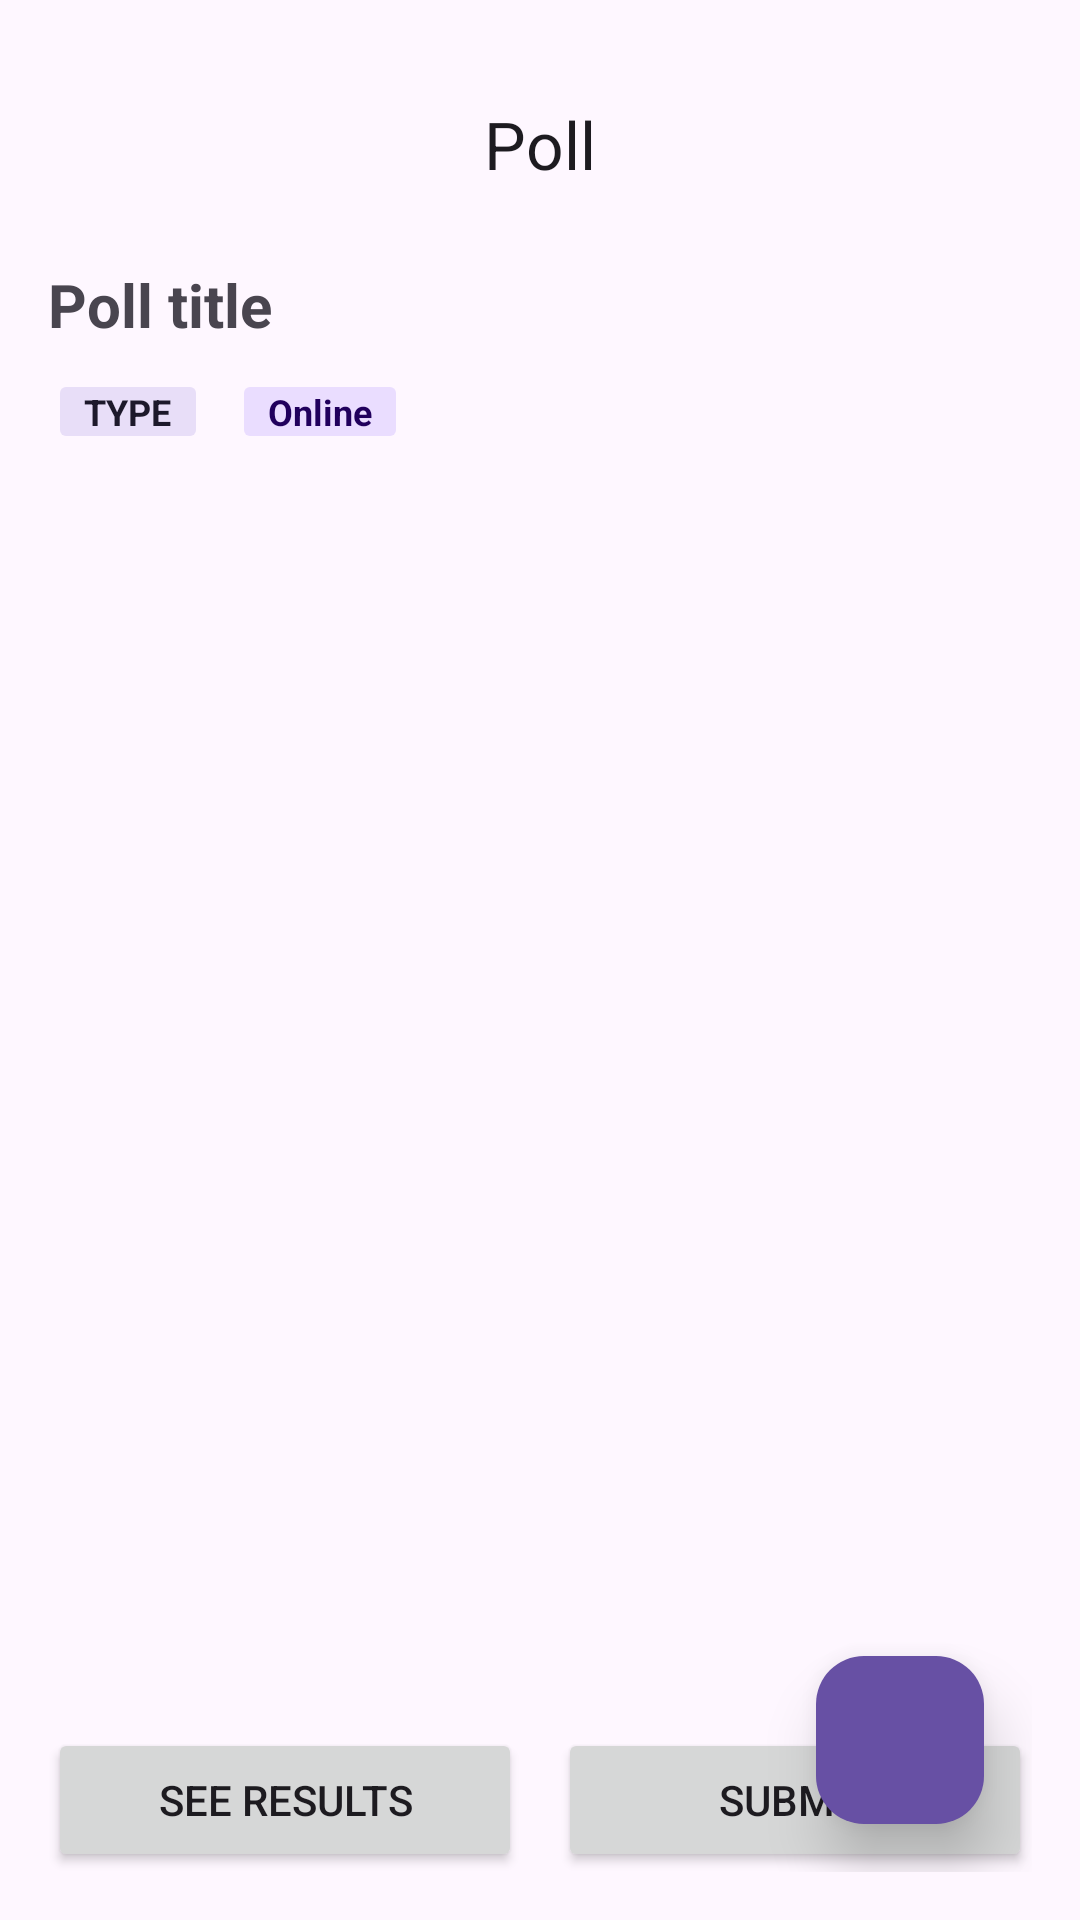

This screen was rendered from an Android layout file. Write that file and the resources it references.
<!-- AndroidManifest.xml: application theme Theme.FrontendProject -->
<!-- res/layout/activity_vote.xml -->
<?xml version="1.0" encoding="utf-8"?>
<androidx.constraintlayout.widget.ConstraintLayout
    xmlns:android="http://schemas.android.com/apk/res/android"
    xmlns:app="http://schemas.android.com/apk/res-auto"
    android:id="@+id/root"
    android:layout_width="match_parent"
    android:layout_height="match_parent"
    android:padding="16dp">

    
    <com.google.android.material.appbar.MaterialToolbar
        android:id="@+id/toolbarVote"
        style="@style/Widget.Material3.Toolbar"
        android:layout_width="0dp"
        android:layout_height="?attr/actionBarSize"
        app:title="Poll"
        app:titleCentered="true"
        app:layout_constraintTop_toTopOf="parent"
        app:layout_constraintStart_toStartOf="parent"
        app:layout_constraintEnd_toEndOf="parent" />

    
    <TextView
        android:id="@+id/txtTitle"
        android:layout_width="0dp"
        android:layout_height="wrap_content"
        android:text="Poll title"
        android:textSize="20sp"
        android:textStyle="bold"
        android:layout_marginTop="8dp"
        app:layout_constraintTop_toBottomOf="@id/toolbarVote"
        app:layout_constraintStart_toStartOf="parent"
        app:layout_constraintEnd_toEndOf="parent" />

    
    <LinearLayout
        android:id="@+id/headerChips"
        android:layout_width="0dp"
        android:layout_height="wrap_content"
        android:orientation="horizontal"
        android:paddingTop="8dp"
        app:layout_constraintTop_toBottomOf="@id/txtTitle"
        app:layout_constraintStart_toStartOf="parent"
        app:layout_constraintEnd_toEndOf="parent">

        <TextView
            android:id="@+id/chipType"
            android:layout_width="wrap_content"
            android:layout_height="wrap_content"
            android:paddingHorizontal="12dp"
            android:paddingVertical="6dp"
            android:text="TYPE"
            android:textSize="12sp"
            android:textStyle="bold"
            android:background="@drawable/abc_btn_colored_material"
            android:backgroundTint="?attr/colorSecondaryContainer"
            android:textColor="?attr/colorOnSecondaryContainer" />

        <TextView
            android:id="@+id/chipStatus"
            android:layout_width="wrap_content"
            android:layout_height="wrap_content"
            android:paddingHorizontal="12dp"
            android:paddingVertical="6dp"
            android:text="Online"
            android:textSize="12sp"
            android:textStyle="bold"
            android:layout_marginStart="8dp"
            android:background="@drawable/abc_btn_colored_material"
            android:backgroundTint="?attr/colorPrimaryContainer"
            android:textColor="?attr/colorOnPrimaryContainer" />
    </LinearLayout>

    
    <androidx.core.widget.NestedScrollView
        android:id="@+id/scrollArea"
        android:layout_width="0dp"
        android:layout_height="0dp"
        android:fillViewport="true"
        android:isScrollContainer="true"
        app:layout_constraintTop_toBottomOf="@id/headerChips"
        app:layout_constraintBottom_toTopOf="@id/actionsRow"
        app:layout_constraintStart_toStartOf="parent"
        app:layout_constraintEnd_toEndOf="parent">

        <LinearLayout
            android:id="@+id/container"
            android:layout_width="match_parent"
            android:layout_height="wrap_content"
            android:orientation="vertical"
            android:paddingTop="12dp"
            android:paddingBottom="12dp" />
    </androidx.core.widget.NestedScrollView>

    
    <LinearLayout
        android:id="@+id/actionsRow"
        android:layout_width="0dp"
        android:layout_height="wrap_content"
        android:orientation="horizontal"
        app:layout_constraintBottom_toBottomOf="parent"
        app:layout_constraintStart_toStartOf="parent"
        app:layout_constraintEnd_toEndOf="parent">

        <Button
            android:id="@+id/btnResults"
            android:layout_width="0dp"
            android:layout_height="wrap_content"
            android:layout_weight="1"
            android:text="See Results" />

        <View
            android:layout_width="12dp"
            android:layout_height="0dp" />

        <Button
            android:id="@+id/btnSubmit"
            android:layout_width="0dp"
            android:layout_height="wrap_content"
            android:layout_weight="1"
            android:text="Submit" />
    </LinearLayout>

    
    <com.google.android.material.floatingactionbutton.FloatingActionButton
        android:id="@+id/fabLiveDiscussion"
        android:layout_width="wrap_content"
        android:layout_height="wrap_content"
        android:layout_margin="16dp"
        android:contentDescription="Live Discussion"
        android:src="@drawable/icon_chat"
        app:backgroundTint="@color/purple_500"
        app:tint="@android:color/white"
        app:layout_constraintEnd_toEndOf="parent"
        app:layout_constraintBottom_toBottomOf="parent"
        app:elevation="12dp" />

</androidx.constraintlayout.widget.ConstraintLayout>
<!-- resources referenced by this layout -->
<resources>
  <color name="purple_500">#6750A4</color>
  <style name="Theme.FrontendProject" parent="Base.Theme.FrontendProject" />
  <style name="Base.Theme.FrontendProject" parent="Theme.Material3.DayNight.NoActionBar">
          
      </style>
</resources>
